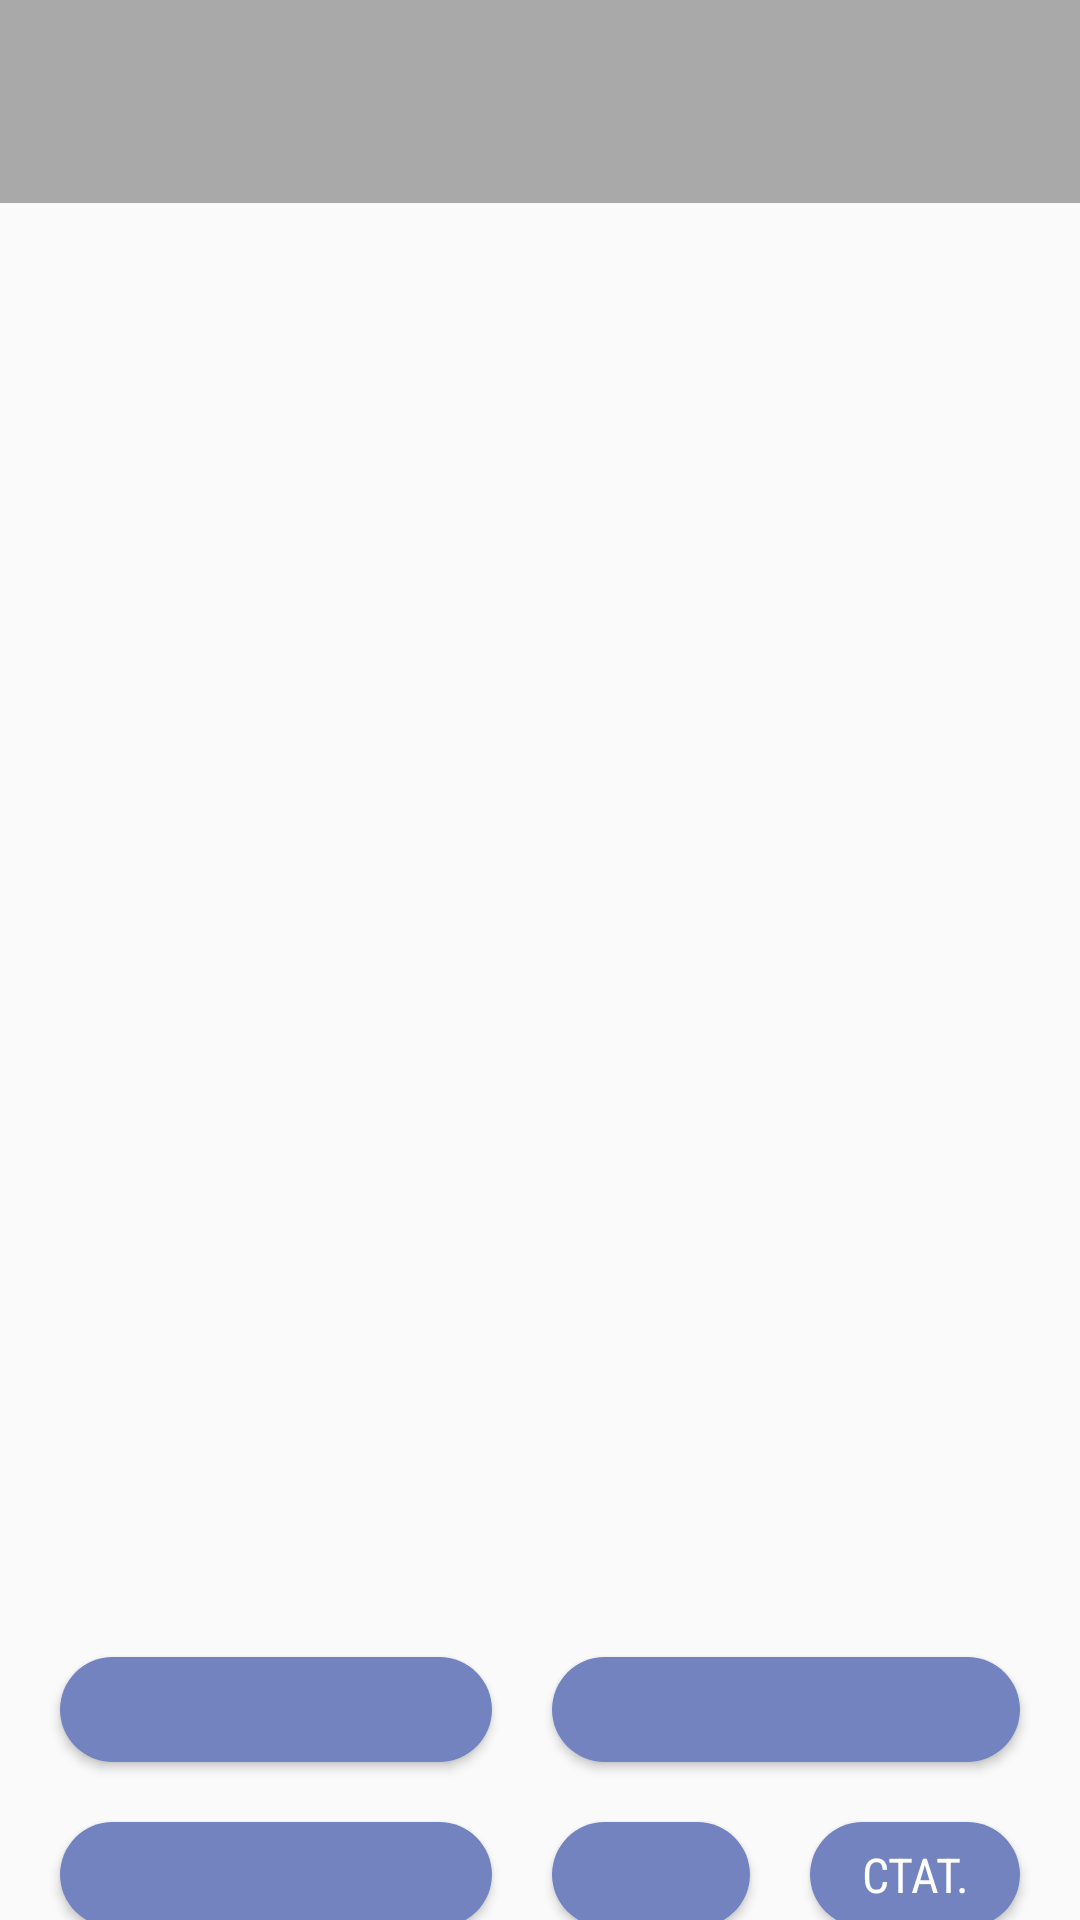

Write the Android layout XML for this screen, with the resource values it uses.
<!-- AndroidManifest.xml: application theme AppTheme -->
<!-- res/layout/goal_activity.xml -->
<?xml version="1.0" encoding="utf-8"?>
<LinearLayout xmlns:android="http://schemas.android.com/apk/res/android"
    xmlns:app="http://schemas.android.com/apk/res-auto"
    xmlns:tools="http://schemas.android.com/tools"
    android:layout_width="match_parent"
    android:layout_height="match_parent"
    tools:context=".GoalActivity"
    android:orientation="vertical">

    <TextView
        android:id="@+id/goal_description"
        android:layout_width="match_parent"
        android:layout_height="wrap_content"
        android:layout_weight="2"
        style="@style/MyDescriptionStyle"/>

    <androidx.recyclerview.widget.RecyclerView
        android:id="@+id/tasks_recyclerView"
        android:layout_width="match_parent"
        android:layout_height="262dp"
        tools:layout_editor_absoluteX="1dp"
        tools:layout_editor_absoluteY="99dp"
        app:layoutManager="LinearLayoutManager"
        android:layout_weight="15"/>

    <Space
        android:layout_width="match_parent"
        android:layout_height="24dp"
        android:layout_weight="1"/>

    <LinearLayout
        android:layout_width="match_parent"
        android:layout_height="3dp"
        android:layout_marginLeft="10dp"
        android:layout_marginRight="10dp"
        android:layout_weight="8"
        android:orientation="vertical">

        <LinearLayout
            android:layout_width="match_parent"
            android:layout_height="wrap_content"
            android:orientation="horizontal">

            <Button
                android:id="@+id/removeGoalButton"
                style="@style/MyButtonTextStyle"
                android:layout_width="wrap_content"
                android:layout_height="35dp"
                android:layout_margin="10dp"
                android:layout_weight="1"
                android:background="@drawable/rounded_button"
                android:onClick="removeGoal"
                android:textColor="#FFFFFF" />

            <Button
                android:id="@+id/updateGoalButton"
                style="@style/MyButtonTextStyle"
                android:layout_width="100dp"
                android:layout_height="35dp"
                android:layout_margin="10dp"
                android:layout_weight="1"
                android:background="@drawable/rounded_button"
                android:onClick="updateGoal"
                android:textColor="#FFFFFF" />

        </LinearLayout>

        <LinearLayout
            android:layout_width="match_parent"
            android:layout_height="wrap_content"
            android:orientation="horizontal">

            <Button

                android:id="@+id/addButton"
                style="@style/MyButtonTextStyle"
                android:layout_width="144dp"
                android:layout_height="35dp"
                android:layout_margin="10dp"
                android:background="@drawable/rounded_button"
                android:onClick="addItem"
                android:textColor="#FFFFFF" />

            <Button
                android:id="@+id/backButton"
                style="@style/MyButtonTextStyle"
                android:layout_width="52dp"
                android:layout_height="35dp"
                android:layout_margin="10dp"
                android:layout_weight="1"
                android:background="@drawable/rounded_button"
                android:onClick="backToGroup"
                android:textColor="#FFFFFF" />

            <Button
                android:id="@+id/statistics"
                style="@style/MyButtonTextStyle"
                android:layout_width="56dp"
                android:layout_height="35dp"
                android:layout_margin="10dp"
                android:layout_weight="1"
                android:background="@drawable/rounded_button"
                android:onClick="statistics"
                android:text="Стат."
                android:textColor="#FFFFFF" />

        </LinearLayout>

    </LinearLayout>

</LinearLayout>
<!-- resources referenced by this layout -->
<resources>
  <!-- drawable rounded_button (drawable) -->
  <?xml version="1.0" encoding="utf-8"?>
  <shape xmlns:android="http://schemas.android.com/apk/res/android"
      android:shape="rectangle">
      <solid android:color="@color/colorAlarmBlue"/>
      <corners android:radius="50dp"/>
  </shape>
  <style name="MyButtonTextStyle" parent="@android:style/TextAppearance.Medium">
          <item name="android:layout_width">match_parent</item>
          <item name="android:layout_height">wrap_content</item>
          <item name="android:textColor">#FFFFFF</item>
          <item name="android:fontFamily">sans-serif-condensed</item>
          <item name="android:textSize">16sp</item>
      </style>
  <style name="MyDescriptionStyle" parent="@android:style/TextAppearance.Medium">
          <item name="android:layout_width">match_parent</item>
          <item name="android:layout_height">wrap_content</item>
          <item name="android:textColor">#FFFFFF</item>
          <item name="android:fontFamily">sans-serif-condensed</item>
          <item name="android:textSize">18sp</item>
          <item name="android:background">#A9A9A9</item>
          <item name="android:padding">10dp</item>
      </style>
  <style name="AppTheme" parent="Theme.AppCompat.Light.DarkActionBar">
          
          <item name="colorPrimary">@color/colorPrimary</item>
          <item name="colorPrimaryDark">@color/colorPrimaryDark</item>
          <item name="colorAccent">@color/colorAccent</item>
      </style>
  <color name="colorAlarmBlue">#7383BF</color>
  <color name="colorPrimary">#7383BF</color>
  <color name="colorPrimaryDark">#3f508c</color>
  <color name="colorAccent">#bcc9e6</color>
</resources>
